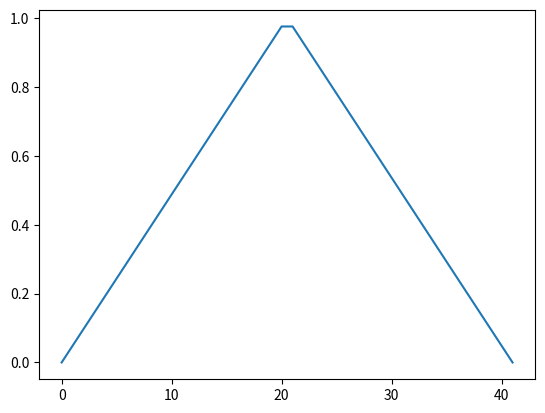

Recreate this plot in Python.
import numpy  # pip install numpy
import matplotlib.pyplot  # pip install matplotlib


def main():
    window = numpy.bartlett(42)
    matplotlib.pyplot.plot(window)
    matplotlib.pyplot.show()


if __name__ == '__main__':
    main()
